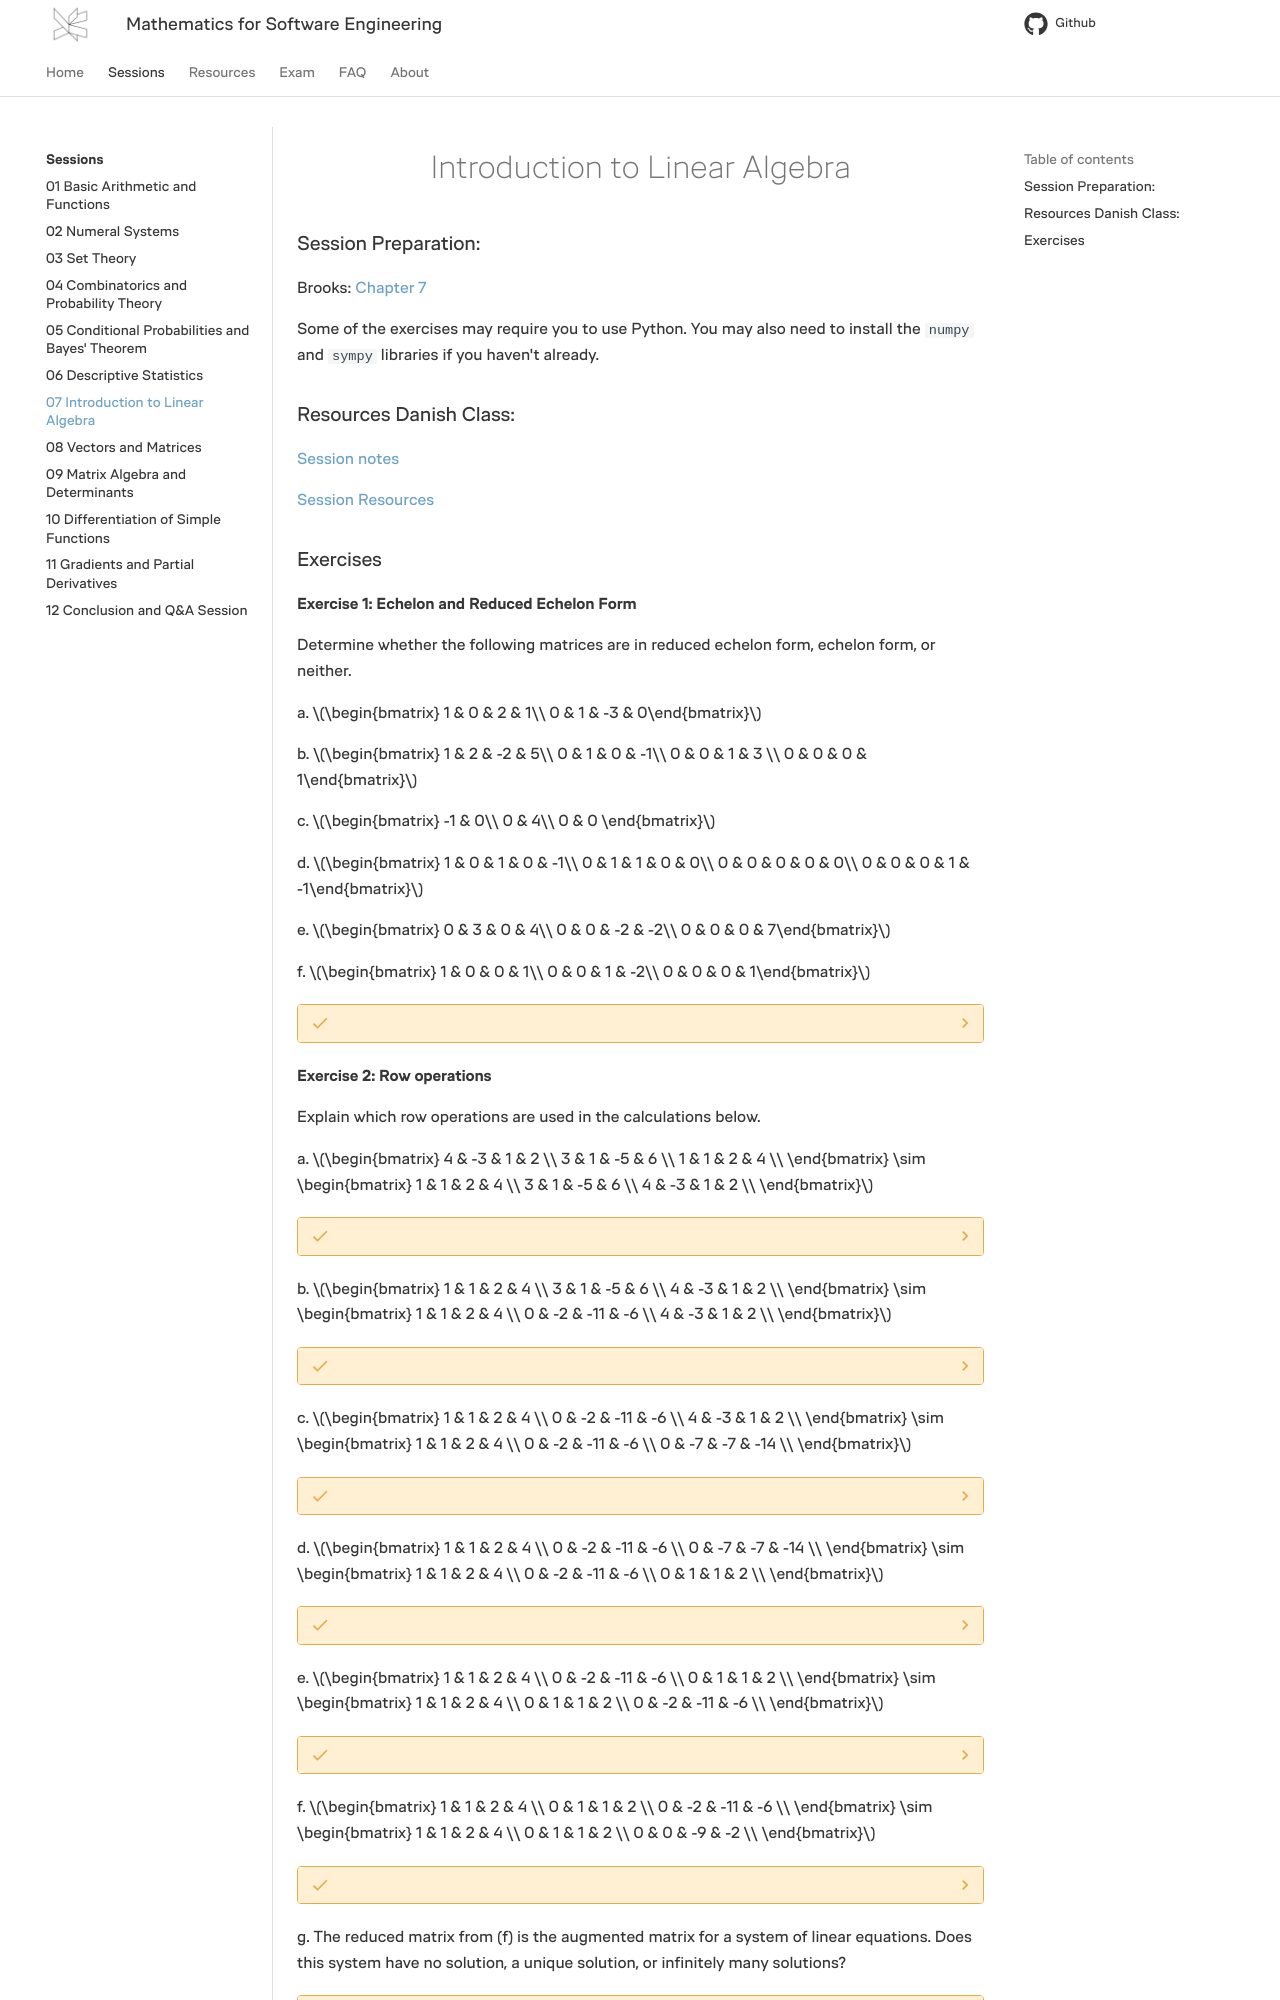

repository: RBrooksDK/MSE1_25 · page: 07/index.html · generator: mkdocs

---
tags:
    - Linear algebra
    - Systems of linear equations
    - Row reduction
    - Echelon form
    - Reduced row echelon form
    - Matrix operations
    - Matrices
---

<h1 align="center">Introduction to Linear Algebra</h1>

### Session Preparation:

Brooks: [Chapter 7](https://docs.google.com/viewer?url=https://raw.githubusercontent.com/RBrooksDK/MSE_book_v2/master/main.pdf)

Some of the exercises may require you to use Python. You may also need to install the `numpy` and `sympy` libraries if you haven't already.

### Resources Danish Class:

[Session notes](https://drive.google.com/file/d/1pfrbRf2fb2jAqhIg1xhlJw0KHmDjXqds/view?usp=sharing)

[Session Resources](https://viaucdk-my.sharepoint.com/:f:/g/personal/rib_viauc_dk/EkjUOJhNa7lFscFUs9rWtwsB_2p-THcKaRcRj3M3LYR99g?e=LzRrSp)

### Exercises

#### Exercise 1: Echelon and Reduced Echelon Form
Determine whether the following matrices are in reduced echelon form, echelon form, or neither.

a. $\begin{bmatrix} 1 & 0 & 2 & 1\\ 
                0 & 1 & -3 & 0\end{bmatrix}$

b.
$\begin{bmatrix} 1 & 2 & -2 & 5\\
                0 & 1 &  0 & -1\\
                0 & 0 &  1 & 3 \\ 
                0 & 0 &  0 & 1\end{bmatrix}$

c.
$\begin{bmatrix} -1 & 0\\
                0 & 4\\
                0 & 0 \end{bmatrix}$

d.
$\begin{bmatrix} 1 & 0 & 1 & 0 & -1\\
                0 & 1 & 1 & 0 & 0\\
                0 & 0 & 0 & 0 & 0\\
                0 & 0 & 0 & 1 & -1\end{bmatrix}$

e.
$\begin{bmatrix} 0 & 3 & 0 & 4\\
                0 & 0 & -2 & -2\\
                0 & 0 & 0 & 7\end{bmatrix}$

f.
$\begin{bmatrix} 1 & 0 & 0 & 1\\
                0 & 0 & 1 & -2\\
                0 & 0 & 0 & 1\end{bmatrix}$

??? answer "&nbsp;"
    a. reduced echelon form 

    b. echelon form

    c. echelon form

    d. neither

    e. echelon form

    f. echelon form
